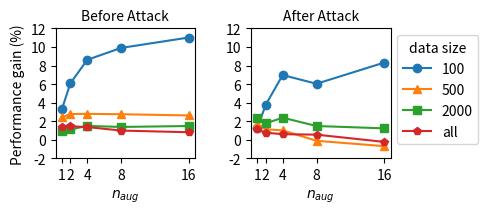

Generate this figure with matplotlib:
import matplotlib.pyplot as plt
import numpy as np

plt.figure(figsize=(5, 2))
plt.subplots_adjust(left=0.13, bottom=0.25, right=0.8, top=0.9, wspace=0.4, hspace=0.6)

y_ticks = [-2, 0, 2, 4, 6, 8, 10, 12]
x_ticks = [1, 2, 4, 8, 16]
plot_data_x = [1, 2, 4, 8, 16]
plot_data_y = [
    # plot 1
    [
        [3.29, 6.08, 8.62, 9.9, 11.02],
        [2.42, 2.78, 2.8, 2.76, 2.63],
        [0.91, 1.12, 1.5, 1.39, 1.49],
        [1.37, 1.46, 1.38, 1, 0.82]
    ],
    # plot 2
    [
        [1.29, 3.78, 6.98, 6.04, 8.32],
        [1.73, 1.14, 1.02, -0.1, -0.68],
        [2.31, 1.77, 2.39, 1.49, 1.24],
        [1.13, 0.77, 0.61, 0.56, -0.22]
    ]
]

# plot 1:
x = np.array(plot_data_x)
y1 = np.array(plot_data_y[0][0])
y2 = np.array(plot_data_y[0][1])
y3 = np.array(plot_data_y[0][2])
y4 = np.array(plot_data_y[0][3])
plt.subplot(1, 2, 1)
plt.plot(x, y1, label='100', marker='o')
plt.plot(x, y2, label='500', marker='^')
plt.plot(x, y3, label='2000', marker='s')
plt.plot(x, y4, label='all', marker='p')
plt.title('Before Attack', fontsize=10)
plt.xlabel('$n_{aug}$')
plt.ylabel('Performance gain (%)')
plt.xticks(x_ticks)
plt.yticks(y_ticks)

# plot 2:
x = np.array(plot_data_x)
y1 = np.array(plot_data_y[1][0])
y2 = np.array(plot_data_y[1][1])
y3 = np.array(plot_data_y[1][2])
y4 = np.array(plot_data_y[1][3])
plt.subplot(1, 2, 2)
plt.plot(x, y1, label='100', marker='o')
plt.plot(x, y2, label='500', marker='^')
plt.plot(x, y3, label='2000', marker='s')
plt.plot(x, y4, label='all', marker='p')
plt.title('After Attack', fontsize=10)
plt.xlabel('$n_{aug}$')
plt.xticks(x_ticks)
plt.yticks(y_ticks)
plt.legend(title='data size', loc=0, bbox_to_anchor=(1, 1))

plt.show()
